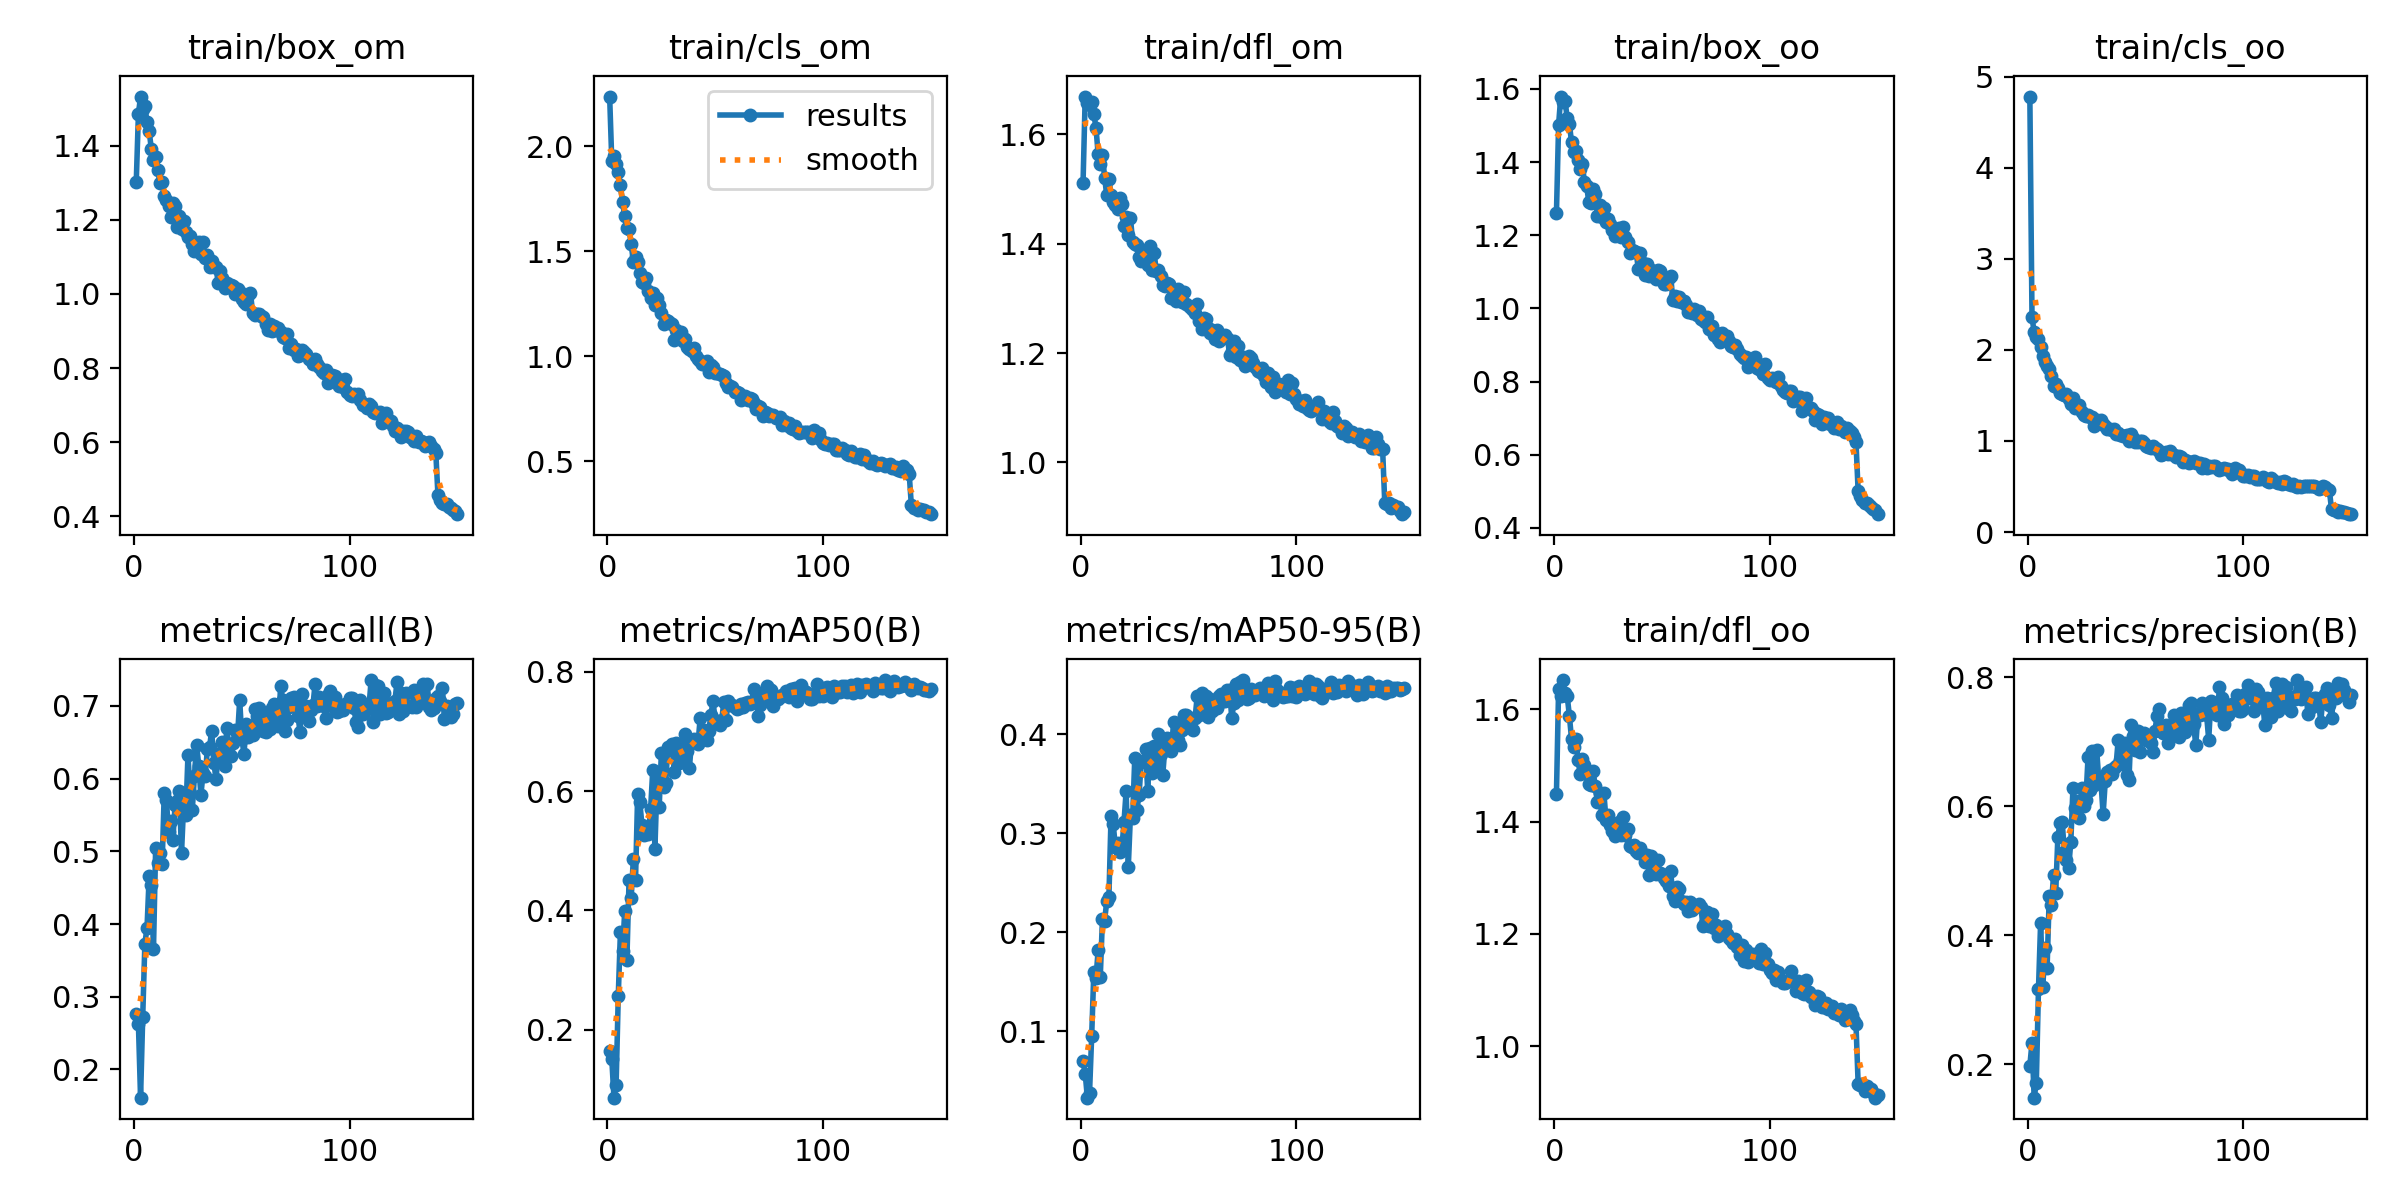

Values plotted in this chart, from the file beside it:
epoch, train/box_om, train/cls_om, train/dfl_om, train/box_oo, train/cls_oo, train/dfl_oo, metrics/precision(B), metrics/recall(B), metrics/mAP50(B), metrics/mAP50-95(B), val/box_om, val/cls_om, val/dfl_om, val/box_oo, val/cls_oo, val/dfl_oo, lr/pg0, lr/pg1, lr/pg2
1, 1.301, 2.236, 1.511, 1.261, 4.782, 1.45, 0.198, 0.2768, 0.1637, 0.06994, 1.656, 3.029, 2.366, 1.583, 3.913, 2.039, 0.0002344, 0.0002344, 0.0002344
2, 1.485, 1.927, 1.669, 1.502, 2.356, 1.637, 0.2338, 0.2631, 0.1504, 0.05742, 1.947, 4.19, 2.41, 1.837, 4.202, 2.271, 0.0004693, 0.0004693, 0.0004693
3, 1.533, 1.953, 1.658, 1.579, 2.197, 1.624, 0.1484, 0.1612, 0.08598, 0.03305, 2.131, 7.059, 2.579, 2.052, 5.556, 2.398, 0.000701, 0.000701, 0.000701
4, 1.499, 1.914, 1.654, 1.565, 2.142, 1.652, 0.1711, 0.272, 0.1074, 0.03733, 2.144, 4.106, 2.504, 2.21, 4.986, 2.48, 0.0006999, 0.0006999, 0.0006999
5, 1.506, 1.877, 1.659, 1.568, 2.122, 1.63, 0.3162, 0.3732, 0.2567, 0.09517, 1.882, 2.715, 2.099, 2.016, 3.098, 2.194, 0.0006999, 0.0006999, 0.0006999
6, 1.464, 1.813, 1.637, 1.519, 2.029, 1.624, 0.4197, 0.395, 0.3643, 0.1599, 1.755, 2.231, 1.969, 1.798, 2.224, 1.962, 0.0006951, 0.0006951, 0.0006951
7, 1.439, 1.731, 1.612, 1.505, 1.929, 1.588, 0.3194, 0.4656, 0.3315, 0.1539, 1.682, 2.243, 1.901, 1.751, 2.358, 1.906, 0.0006904, 0.0006904, 0.0006904
8, 1.391, 1.665, 1.564, 1.454, 1.867, 1.547, 0.3801, 0.4543, 0.3996, 0.1817, 1.635, 2.034, 1.834, 1.634, 2.057, 1.786, 0.0006857, 0.0006857, 0.0006857
9, 1.361, 1.608, 1.546, 1.426, 1.82, 1.534, 0.3491, 0.3659, 0.3176, 0.1553, 1.756, 2.185, 1.997, 1.752, 2.266, 1.985, 0.000681, 0.000681, 0.000681
10, 1.368, 1.606, 1.563, 1.431, 1.787, 1.548, 0.4607, 0.5043, 0.4502, 0.2138, 1.602, 1.853, 1.777, 1.655, 1.937, 1.79, 0.0006763, 0.0006763, 0.0006763
11, 1.335, 1.533, 1.521, 1.405, 1.713, 1.511, 0.447, 0.4842, 0.4215, 0.2117, 1.585, 1.891, 1.792, 1.628, 1.962, 1.761, 0.0006716, 0.0006716, 0.0006716
12, 1.298, 1.449, 1.488, 1.382, 1.601, 1.485, 0.4932, 0.4975, 0.4867, 0.2316, 1.62, 1.667, 1.816, 1.713, 1.728, 1.842, 0.0006669, 0.0006669, 0.0006669
13, 1.301, 1.472, 1.518, 1.393, 1.625, 1.512, 0.4657, 0.482, 0.4503, 0.2358, 1.474, 1.851, 1.697, 1.533, 1.867, 1.718, 0.0006622, 0.0006622, 0.0006622
14, 1.263, 1.446, 1.489, 1.345, 1.584, 1.501, 0.5529, 0.581, 0.5955, 0.3176, 1.438, 1.413, 1.652, 1.51, 1.46, 1.68, 0.0006574, 0.0006574, 0.0006574
15, 1.252, 1.397, 1.477, 1.335, 1.529, 1.486, 0.574, 0.5705, 0.582, 0.3095, 1.487, 1.438, 1.682, 1.537, 1.575, 1.707, 0.0006527, 0.0006527, 0.0006527
16, 1.238, 1.353, 1.471, 1.291, 1.517, 1.467, 0.5762, 0.5261, 0.5426, 0.2862, 1.477, 1.487, 1.693, 1.513, 1.595, 1.705, 0.000648, 0.000648, 0.000648
17, 1.207, 1.348, 1.464, 1.287, 1.503, 1.466, 0.5298, 0.5417, 0.5263, 0.2902, 1.426, 1.558, 1.669, 1.446, 1.67, 1.647, 0.0006433, 0.0006433, 0.0006433
18, 1.245, 1.372, 1.483, 1.327, 1.513, 1.49, 0.5167, 0.516, 0.5306, 0.2813, 1.45, 1.535, 1.666, 1.49, 1.613, 1.661, 0.0006386, 0.0006386, 0.0006386
19, 1.237, 1.311, 1.472, 1.313, 1.456, 1.463, 0.505, 0.5635, 0.5287, 0.2846, 1.474, 1.563, 1.69, 1.53, 1.533, 1.67, 0.0006339, 0.0006339, 0.0006339
20, 1.179, 1.276, 1.432, 1.253, 1.403, 1.435, 0.5439, 0.5695, 0.5693, 0.3113, 1.443, 1.418, 1.657, 1.486, 1.493, 1.672, 0.0006292, 0.0006292, 0.0006292
21, 1.209, 1.302, 1.448, 1.283, 1.467, 1.452, 0.6279, 0.5837, 0.6353, 0.3429, 1.428, 1.321, 1.621, 1.471, 1.324, 1.622, 0.0006245, 0.0006245, 0.0006245
22, 1.174, 1.245, 1.416, 1.251, 1.36, 1.412, 0.5981, 0.4977, 0.5032, 0.2664, 1.435, 1.7, 1.647, 1.495, 1.707, 1.634, 0.0006197, 0.0006197, 0.0006197
23, 1.197, 1.276, 1.447, 1.273, 1.393, 1.451, 0.6076, 0.5646, 0.6169, 0.3188, 1.473, 1.39, 1.674, 1.552, 1.422, 1.695, 0.000615, 0.000615, 0.000615
24, 1.166, 1.245, 1.404, 1.236, 1.394, 1.403, 0.5821, 0.5495, 0.5739, 0.3155, 1.435, 1.453, 1.629, 1.485, 1.483, 1.649, 0.0006103, 0.0006103, 0.0006103
25, 1.153, 1.204, 1.4, 1.243, 1.323, 1.411, 0.6287, 0.6327, 0.664, 0.3762, 1.391, 1.242, 1.589, 1.458, 1.275, 1.6, 0.0006056, 0.0006056, 0.0006056
26, 1.158, 1.153, 1.398, 1.23, 1.282, 1.393, 0.6, 0.5809, 0.6063, 0.3239, 1.44, 1.382, 1.633, 1.516, 1.459, 1.661, 0.0006009, 0.0006009, 0.0006009
27, 1.134, 1.172, 1.376, 1.213, 1.275, 1.383, 0.6096, 0.5568, 0.6136, 0.3393, 1.366, 1.366, 1.571, 1.422, 1.417, 1.589, 0.0005962, 0.0005962, 0.0005962
28, 1.117, 1.167, 1.369, 1.197, 1.289, 1.374, 0.676, 0.6039, 0.6735, 0.3723, 1.359, 1.273, 1.556, 1.421, 1.302, 1.584, 0.0005915, 0.0005915, 0.0005915
29, 1.127, 1.159, 1.378, 1.215, 1.267, 1.388, 0.625, 0.647, 0.6683, 0.3726, 1.38, 1.243, 1.578, 1.434, 1.256, 1.589, 0.0005868, 0.0005868, 0.0005868
30, 1.14, 1.15, 1.384, 1.22, 1.264, 1.399, 0.685, 0.618, 0.6787, 0.3854, 1.357, 1.206, 1.566, 1.411, 1.221, 1.581, 0.000582, 0.000582, 0.000582
31, 1.108, 1.078, 1.361, 1.195, 1.161, 1.376, 0.6329, 0.5775, 0.6329, 0.3426, 1.423, 1.357, 1.635, 1.49, 1.401, 1.657, 0.0005773, 0.0005773, 0.0005773
32, 1.139, 1.122, 1.395, 1.221, 1.229, 1.408, 0.6872, 0.6077, 0.6808, 0.3862, 1.358, 1.217, 1.562, 1.43, 1.213, 1.604, 0.0005726, 0.0005726, 0.0005726
33, 1.098, 1.089, 1.353, 1.196, 1.202, 1.376, 0.6412, 0.604, 0.6477, 0.3609, 1.374, 1.328, 1.556, 1.434, 1.363, 1.59, 0.0005679, 0.0005679, 0.0005679
34, 1.104, 1.115, 1.383, 1.182, 1.225, 1.387, 0.638, 0.6404, 0.6781, 0.3878, 1.334, 1.178, 1.572, 1.388, 1.212, 1.582, 0.0005632, 0.0005632, 0.0005632
35, 1.073, 1.07, 1.349, 1.151, 1.187, 1.357, 0.5876, 0.6434, 0.6504, 0.364, 1.42, 1.273, 1.639, 1.472, 1.303, 1.645, 0.0005585, 0.0005585, 0.0005585
36, 1.088, 1.079, 1.353, 1.158, 1.167, 1.355, 0.639, 0.6657, 0.6957, 0.4003, 1.341, 1.183, 1.552, 1.391, 1.203, 1.571, 0.0005538, 0.0005538, 0.0005538
37, 1.071, 1.042, 1.342, 1.158, 1.129, 1.359, 0.6535, 0.622, 0.6674, 0.38, 1.349, 1.199, 1.553, 1.399, 1.254, 1.574, 0.0005491, 0.0005491, 0.0005491
38, 1.072, 1.036, 1.325, 1.154, 1.129, 1.347, 0.6563, 0.6, 0.6381, 0.3594, 1.387, 1.247, 1.573, 1.431, 1.272, 1.589, 0.0005443, 0.0005443, 0.0005443
39, 1.031, 1.024, 1.323, 1.107, 1.125, 1.345, 0.65, 0.6302, 0.6845, 0.3877, 1.343, 1.169, 1.573, 1.395, 1.219, 1.603, 0.0005396, 0.0005396, 0.0005396
40, 1.063, 1.04, 1.328, 1.151, 1.134, 1.353, 0.659, 0.6351, 0.6869, 0.3967, 1.35, 1.171, 1.57, 1.379, 1.228, 1.564, 0.0005349, 0.0005349, 0.0005349
41, 1.042, 1.001, 1.326, 1.125, 1.08, 1.343, 0.6627, 0.6502, 0.6825, 0.3934, 1.351, 1.16, 1.585, 1.408, 1.254, 1.611, 0.0005302, 0.0005302, 0.0005302
42, 1.015, 0.9835, 1.301, 1.09, 1.086, 1.327, 0.7032, 0.618, 0.6796, 0.3837, 1.398, 1.199, 1.559, 1.454, 1.21, 1.582, 0.0005255, 0.0005255, 0.0005255
43, 1.028, 0.9755, 1.315, 1.122, 1.07, 1.34, 0.6725, 0.669, 0.7222, 0.4121, 1.339, 1.131, 1.551, 1.395, 1.149, 1.569, 0.0005208, 0.0005208, 0.0005208
44, 1.02, 0.9608, 1.295, 1.088, 1.051, 1.306, 0.6652, 0.6453, 0.6911, 0.3908, 1.345, 1.192, 1.561, 1.4, 1.203, 1.583, 0.0005161, 0.0005161, 0.0005161
45, 1.025, 0.9603, 1.318, 1.105, 1.051, 1.339, 0.6986, 0.6315, 0.7031, 0.3944, 1.39, 1.156, 1.591, 1.441, 1.192, 1.595, 0.0005114, 0.0005114, 0.0005114
46, 1.022, 0.9755, 1.308, 1.102, 1.065, 1.317, 0.6489, 0.6497, 0.6861, 0.3891, 1.375, 1.137, 1.589, 1.446, 1.171, 1.604, 0.0005066, 0.0005066, 0.0005066
47, 0.9986, 0.9241, 1.294, 1.081, 0.9996, 1.306, 0.6405, 0.6674, 0.7015, 0.4043, 1.344, 1.138, 1.581, 1.413, 1.161, 1.603, 0.0005019, 0.0005019, 0.0005019
48, 1.012, 0.9584, 1.312, 1.104, 1.071, 1.331, 0.7267, 0.6583, 0.7278, 0.4196, 1.335, 1.109, 1.552, 1.393, 1.131, 1.568, 0.0004972, 0.0004972, 0.0004972
49, 1.006, 0.9496, 1.29, 1.101, 1.034, 1.308, 0.7093, 0.7083, 0.7513, 0.4192, 1.376, 1.039, 1.579, 1.446, 1.063, 1.603, 0.0004925, 0.0004925, 0.0004925
50, 0.9852, 0.92, 1.287, 1.081, 0.9931, 1.307, 0.6876, 0.655, 0.7157, 0.412, 1.339, 1.118, 1.568, 1.4, 1.141, 1.577, 0.0004878, 0.0004878, 0.0004878
51, 0.9784, 0.9171, 1.283, 1.066, 0.9923, 1.3, 0.7162, 0.634, 0.7184, 0.4164, 1.364, 1.176, 1.574, 1.419, 1.193, 1.584, 0.0004831, 0.0004831, 0.0004831
52, 0.9727, 0.9144, 1.278, 1.066, 0.9982, 1.294, 0.6845, 0.6748, 0.7111, 0.4043, 1.385, 1.082, 1.569, 1.43, 1.181, 1.575, 0.0004784, 0.0004784, 0.0004784
53, 0.9985, 0.9112, 1.273, 1.084, 0.9947, 1.284, 0.708, 0.6573, 0.7196, 0.4169, 1.382, 1.088, 1.593, 1.42, 1.145, 1.579, 0.0004737, 0.0004737, 0.0004737
54, 1.004, 0.9047, 1.29, 1.09, 0.9763, 1.312, 0.714, 0.6695, 0.7493, 0.439, 1.325, 1.063, 1.56, 1.376, 1.104, 1.561, 0.000469, 0.000469, 0.000469
55, 0.9483, 0.8726, 1.258, 1.022, 0.9482, 1.267, 0.703, 0.6595, 0.7189, 0.4196, 1.353, 1.093, 1.574, 1.399, 1.152, 1.573, 0.0004642, 0.0004642, 0.0004642
56, 0.9434, 0.8502, 1.244, 1.034, 0.9381, 1.258, 0.7033, 0.6955, 0.7516, 0.4421, 1.349, 1.032, 1.573, 1.374, 1.085, 1.545, 0.0004595, 0.0004595, 0.0004595
57, 0.9468, 0.8565, 1.263, 1.021, 0.9275, 1.283, 0.698, 0.6856, 0.7441, 0.4245, 1.339, 1.054, 1.568, 1.385, 1.072, 1.568, 0.0004548, 0.0004548, 0.0004548
58, 0.9454, 0.8547, 1.262, 1.031, 0.9451, 1.28, 0.6838, 0.6978, 0.7446, 0.439, 1.33, 1.087, 1.57, 1.393, 1.103, 1.57, 0.0004501, 0.0004501, 0.0004501
59, 0.9407, 0.8298, 1.246, 1.018, 0.9227, 1.259, 0.7163, 0.6735, 0.7406, 0.4175, 1.376, 1.061, 1.598, 1.45, 1.103, 1.61, 0.0004454, 0.0004454, 0.0004454
60, 0.9369, 0.8307, 1.236, 1.019, 0.9085, 1.253, 0.7392, 0.6662, 0.7383, 0.4362, 1.333, 1.051, 1.583, 1.392, 1.093, 1.59, 0.0004407, 0.0004407, 0.0004407
... 90 more rows
